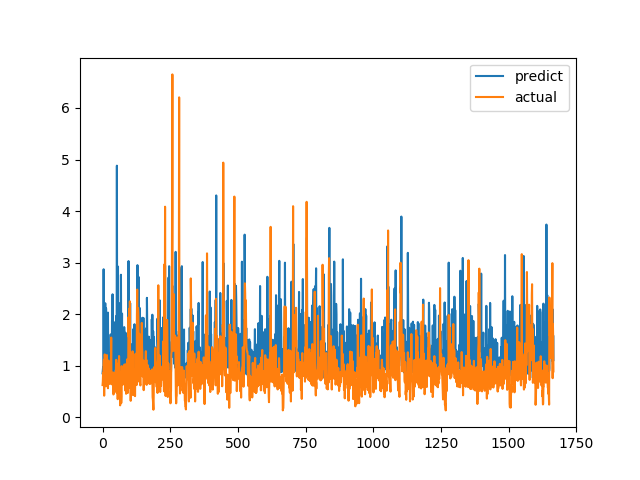

The table this chart was drawn from, first rows:
predict, actual
0.852, 0.6238
0.9146, 0.6915
0.9728, 0.8558
0.8537, 0.7094
2.871, 1.015
1.195, 1.116
0.903, 0.4183
1.552, 1.002
0.8062, 1.219
1.532, 1.143
2.212, 0.6528
0.8003, 0.6747
1.108, 0.601
2.112, 0.6695
0.9353, 0.6538
0.9238, 0.7814
1.579, 1.206
1.025, 0.8469
1.362, 0.8286
1.001, 0.6482
2.03, 0.5624
0.9446, 0.7183
0.9471, 1.1
0.8345, 0.9542
0.9184, 0.729
1.237, 0.6694
1.047, 0.8631
1.021, 0.6465
1.006, 0.8223
1.088, 0.9236
1.607, 0.8301
1.087, 1.067
1.285, 1.546
1.24, 0.6827
1.088, 0.6386
1.873, 0.6464
1.353, 0.6881
2.385, 0.7274
1.208, 0.65
1.72, 0.8694
0.875, 0.4409
1.122, 0.4519
1.82, 0.7575
0.9526, 0.4952
1.439, 0.6851
1.253, 0.7244
1.844, 0.8654
1.583, 0.74
1.345, 0.8071
0.9619, 0.8204
0.9134, 1.114
1.966, 1.109
0.9456, 0.4751
4.88, 1.039
1.123, 0.9458
0.9732, 0.7878
0.9289, 0.3505
2.924, 0.9368
1.4, 0.9868
1.756, 0.647
... 1,607 more rows
